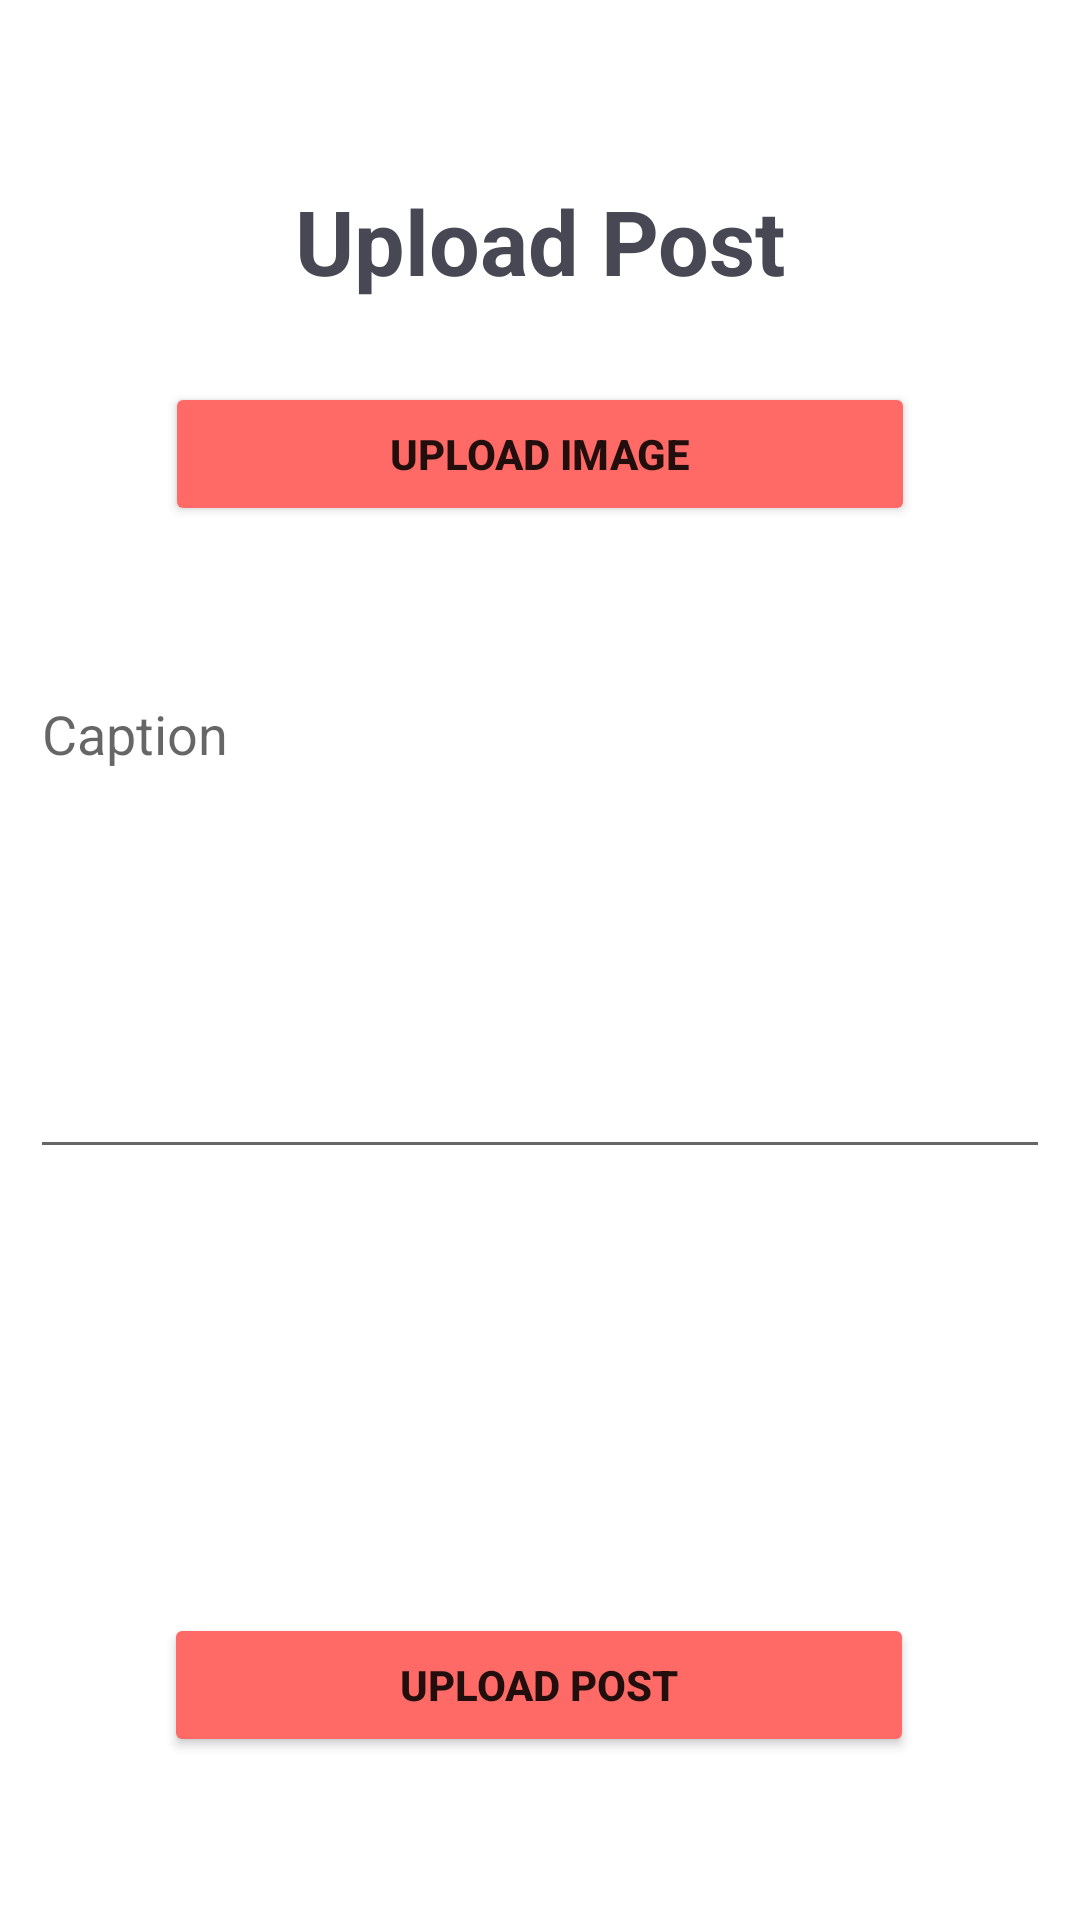

Produce the Android XML layout that renders to this screen, including the resource entries it uses.
<!-- AndroidManifest.xml: application theme Theme.ProjectG13 -->
<!-- res/layout/fragment_upload_post.xml -->
<?xml version="1.0" encoding="utf-8"?>
<androidx.constraintlayout.widget.ConstraintLayout xmlns:android="http://schemas.android.com/apk/res/android"
    xmlns:app="http://schemas.android.com/apk/res-auto"
    xmlns:tools="http://schemas.android.com/tools"
    android:layout_width="match_parent"
    android:layout_height="match_parent"
    tools:context=".fragments.UploadPostFragment">

    <TextView
        android:id="@+id/tv_upload_post"
        android:layout_width="0dp"
        android:layout_height="wrap_content"
        android:layout_marginTop="60dp"
        android:gravity="center_horizontal"
        android:text="@string/upload_post"
        android:textColor="@color/dark_gray"
        android:textSize="30sp"
        android:textStyle="bold"
        app:layout_constraintEnd_toEndOf="parent"
        app:layout_constraintStart_toStartOf="parent"
        app:layout_constraintTop_toTopOf="parent" />

    <Button
        android:id="@+id/btn_upload_image"
        android:layout_width="250dp"
        android:layout_height="wrap_content"
        android:layout_marginTop="27dp"
        android:backgroundTint="#FF6A66"
        android:enabled="true"
        android:text="@string/upload_image"
        android:textStyle="bold"
        app:layout_constraintEnd_toEndOf="parent"
        app:layout_constraintStart_toStartOf="parent"
        app:layout_constraintTop_toBottomOf="@+id/tv_upload_post" />

    <EditText
        android:id="@+id/edt_caption"
        android:layout_width="340dp"
        android:layout_height="wrap_content"
        android:layout_marginTop="47dp"
        android:autofillHints="false"
        android:gravity="start"
        android:hint="@string/caption"
        android:inputType="textMultiLine"
        android:lines="7"
        android:maxLines="10"
        android:scrollbars="vertical"
        app:layout_constraintEnd_toEndOf="parent"
        app:layout_constraintStart_toStartOf="parent"
        app:layout_constraintTop_toBottomOf="@+id/btn_upload_image" />

    <Button
        android:id="@+id/btn_upload_post"
        android:layout_width="250dp"
        android:layout_height="wrap_content"
        android:layout_marginTop="148dp"
        android:backgroundTint="#FF6A66"
        android:enabled="true"
        android:text="@string/upload_post"
        android:textStyle="bold"
        app:layout_constraintEnd_toEndOf="parent"
        app:layout_constraintHorizontal_bias="0.496"
        app:layout_constraintStart_toStartOf="parent"
        app:layout_constraintTop_toBottomOf="@+id/edt_caption" />

    <ProgressBar
        android:id="@+id/progressBar"
        android:layout_width="wrap_content"
        android:layout_height="wrap_content"
        android:layout_marginBottom="72dp"
        android:tooltipText="Uploading Post..."
        android:visibility="gone"
        app:layout_constraintBottom_toTopOf="@+id/btn_upload_post"
        app:layout_constraintEnd_toEndOf="parent"
        app:layout_constraintStart_toStartOf="parent" />


</androidx.constraintlayout.widget.ConstraintLayout>
<!-- resources referenced by this layout -->
<resources>
  <color name="dark_gray">#474853</color>
  <string name="caption">Caption</string>
  <string name="upload_image">Upload Image</string>
  <string name="upload_post">Upload Post</string>
  <style name="Theme.ProjectG13" parent="Theme.MaterialComponents.DayNight.DarkActionBar">
          
          <item name="colorPrimary">#ff6a66</item>
          <item name="colorPrimaryVariant">#CF2824</item>
          <item name="colorOnPrimary">@color/white</item>
          
          <item name="colorSecondary">@color/teal_200</item>
          <item name="colorSecondaryVariant">@color/teal_700</item>
          <item name="colorOnSecondary">@color/black</item>
          
          <item name="android:statusBarColor">?attr/colorPrimaryVariant</item>
          
      </style>
  <color name="white">#FFFFFFFF</color>
  <color name="teal_200">#FF03DAC5</color>
  <color name="teal_700">#FF018786</color>
  <color name="black">#FF000000</color>
</resources>
